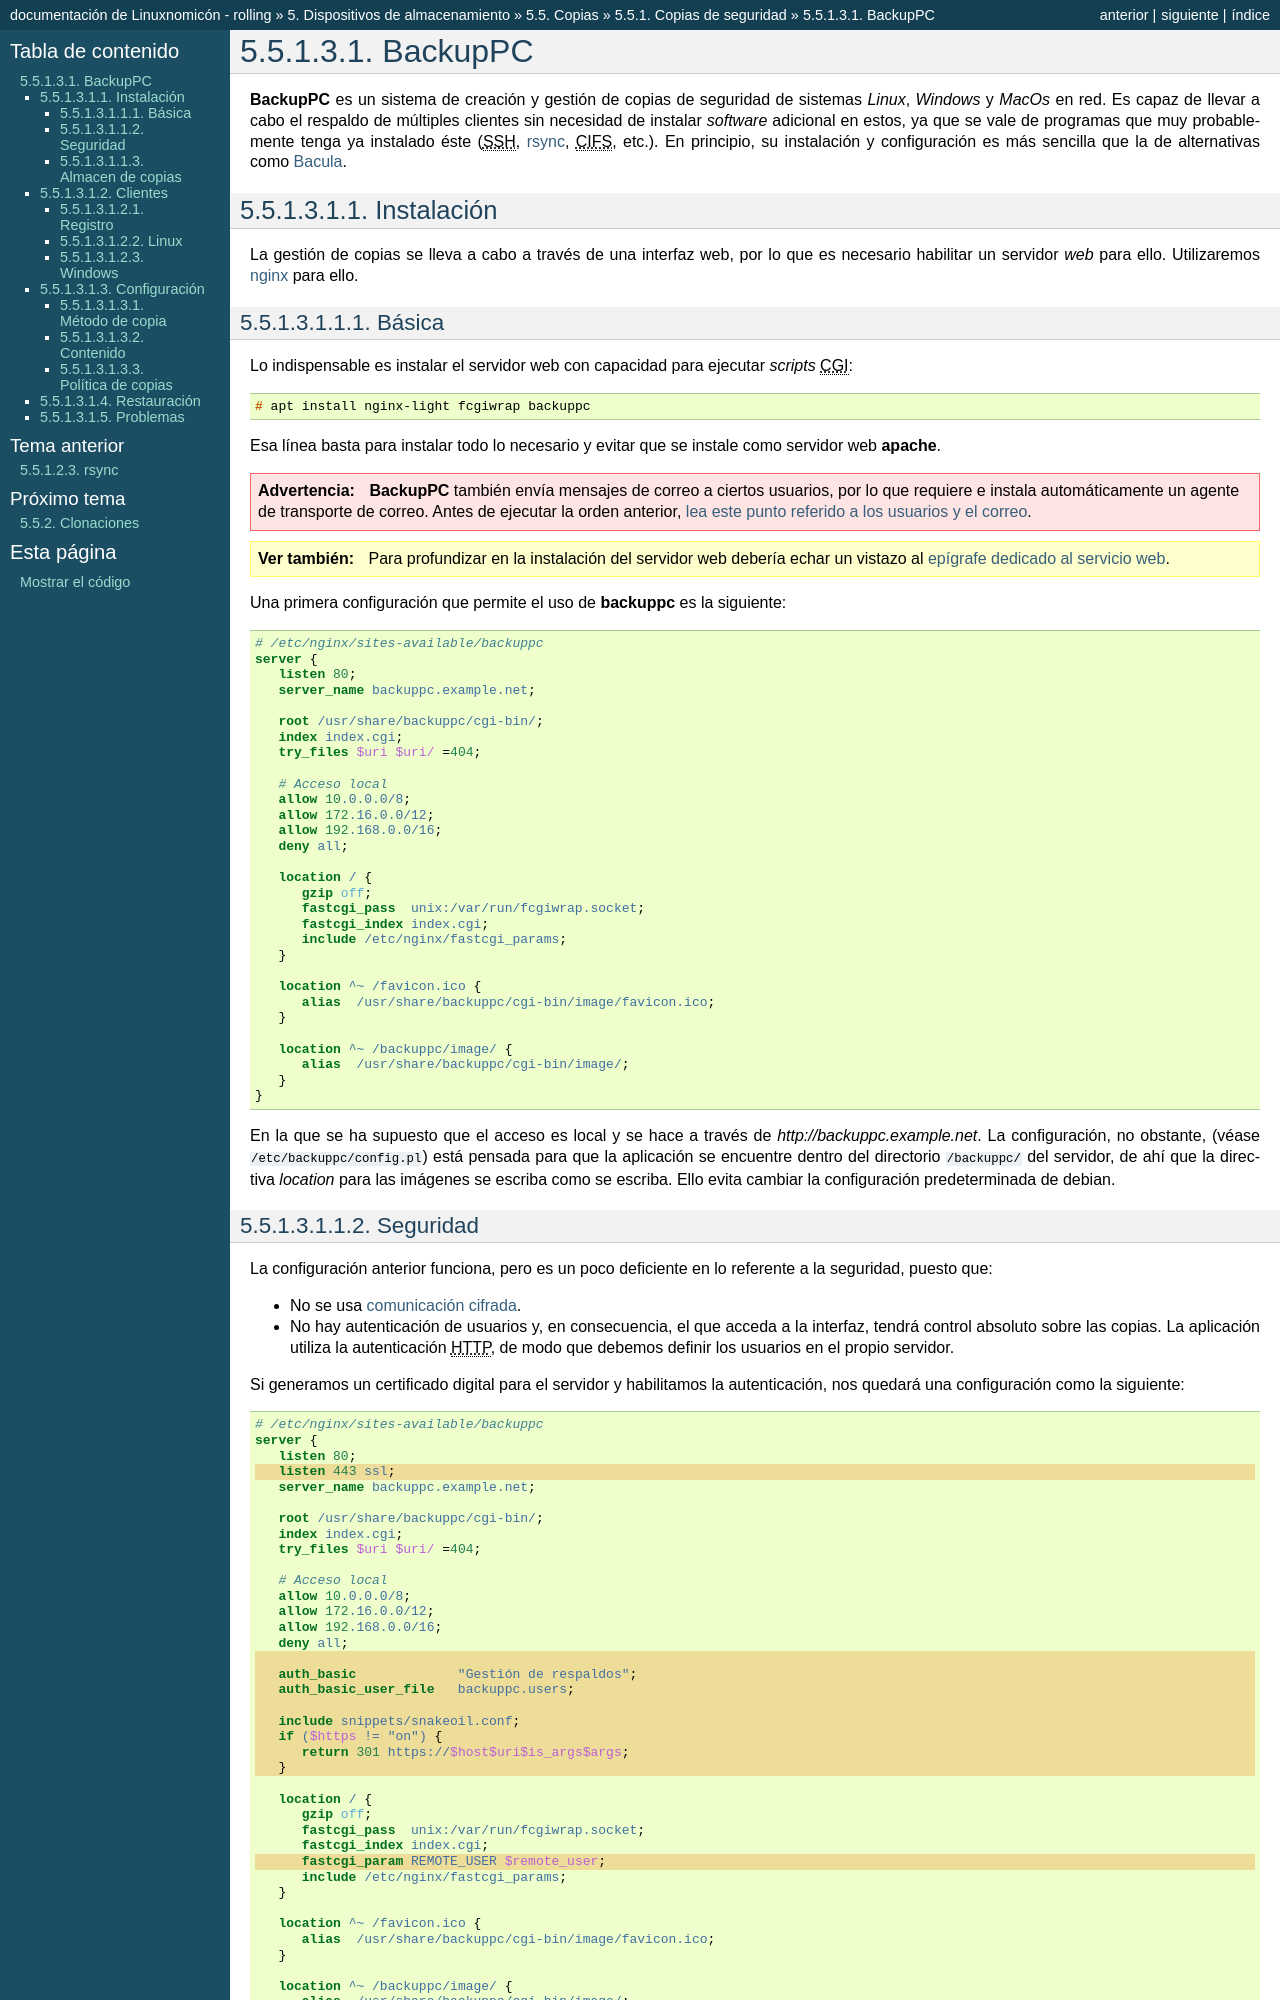

repository: sio2sio2/doc-linux · page: 05.discos/05.copias/01.backups/10.backuppc.html · generator: sphinx

.. _backuppc:

BackupPC
********
:program:`BackupPC` es un sistema de creación y gestión de copias de seguridad
de sistemas *Linux*, *Windows* y *MacOs* en red. Es capaz de llevar a cabo el
respaldo de múltiples clientes sin necesidad de instalar *software* adicional en
estos, ya que se vale de programas que muy probablemente tenga ya instalado éste
(|SSH|, :ref:`rsync <rsync>`, |CIFS|, etc.). En principio, su instalación y
configuración es más sencilla que la de alternativas como Bacula_.

.. _backuppc-install:

Instalación
===========
La gestión de copias se lleva a cabo a través de una interfaz web, por lo que es
necesario habilitar un servidor *web* para ello. Utilizaremos :ref:`nginx
<n-ginx>` para ello.

Básica
------
Lo indispensable es instalar el servidor web con capacidad para ejecutar
*scripts* |CGI|::

   # apt install nginx-light fcgiwrap backuppc

Esa línea basta para instalar todo lo necesario y evitar que se instale como
servidor web :program:`apache`.

.. warning:: :program:`BackupPC` también envía mensajes de correo a ciertos
   usuarios, por lo que requiere e instala automáticamente un agente de
   transporte de correo. Antes de ejecutar la orden anterior, :ref:`lea este
   punto referido a los usuarios y el correo <backuppc-warning-mail>`.

.. seealso:: Para profundizar en la instalación del servidor web debería echar
   un vistazo al :ref:`epígrafe dedicado al servicio web <web>`.

Una primera configuración que permite el uso de :program:`backuppc` es la
siguiente:

.. literalinclude:: files/backuppc
   :language: nginx

En la que se ha supuesto que el acceso es local y se hace a través de
*http://backuppc.example.net*. La configuración, no obstante, (véase
:file:`/etc/backuppc/config.pl`) está pensada para que la aplicación se
encuentre dentro del directorio :file:`/backuppc/` del servidor, de ahí que la
directiva *location* para las imágenes se escriba como se escriba. Ello evita
cambiar la configuración predeterminada de debian.

Seguridad
---------
La configuración anterior funciona, pero es un poco deficiente en lo referente a
la seguridad, puesto que:

* No se usa :ref:`comunicación cifrada <https>`.
* No hay autenticación de usuarios y, en consecuencia, el que acceda a la
  interfaz, tendrá control absoluto sobre las copias. La aplicación utiliza la
  autenticación |HTTP|, de modo que debemos definir los usuarios en el propio
  servidor.

Si generamos un certificado digital para el servidor y habilitamos la
autenticación, nos quedará una configuración como la siguiente:

.. literalinclude:: files/backuppc.seg
   :language: nginx
   :emphasize-lines: 4,16-23,29

Es indispensable, al menos, crear el usuario administrador que en el fichero
preconfigurado por la instalación se llama *backuppc*. En consecuencia::

   # echo "backuppc:$(openssl passwd -apr1 "contraseña-dificl")" >> /etc/nginx/backuppc.users
   # chgrp www-data /etc/nginx/backuppc.users
   # chmod 640 /etc/nginx/backuppc.users

Almacen de copias
-----------------
Las copias de seguridad se almacén dentro del directorio
:file:`/var/lib/backuppc` que es, además, el directorio personal del usuario
*backuppc* que crea la aplicación para su ejecución. Dado que los respaldos
pueden llevar a ocupar mucho espacio de disco lo más prudente es montar este
directorio en un sistema de ficheros aparte.

Clientes
========
.. warning:: Hasta completar la configuración en los clientes, pare el
   servicio.

Para conectar a los clientes, :program:`BackupPC` no usa un cliente específico,
sino que permite el uso de alternativas instaladas en el propio cliente:

- :ref:`rsync <rsync>`, o sobre :ref:`ssh <ssh>`, o configurando
  :command:`rsync` como demonio.
- :ref:`tar <tar>` sobre :ref:`ssh <ssh>`.
- |CIFS|.
- |FTP|.

El último método está desaconsejado en cualquier caso, y entre los tres
restantes deberá escogerse según sea el sistema operativo del cliente. Para un
cliente *Windows* lo más sencillo es usar |CIFS| ya que no requiere ninguna
instalación adicional; y para un cliente *linux*, a menos que sea un sistema de
escritorio en el que se haya instalado samba para compartir con otros clientes
*Windows*, la opción más inmediata es usar :command:`tar` (que vendrá
instalado) sobre :program:`ssh`, cuyo servidor sí habrá que instalar.

.. _backuppc-register:
